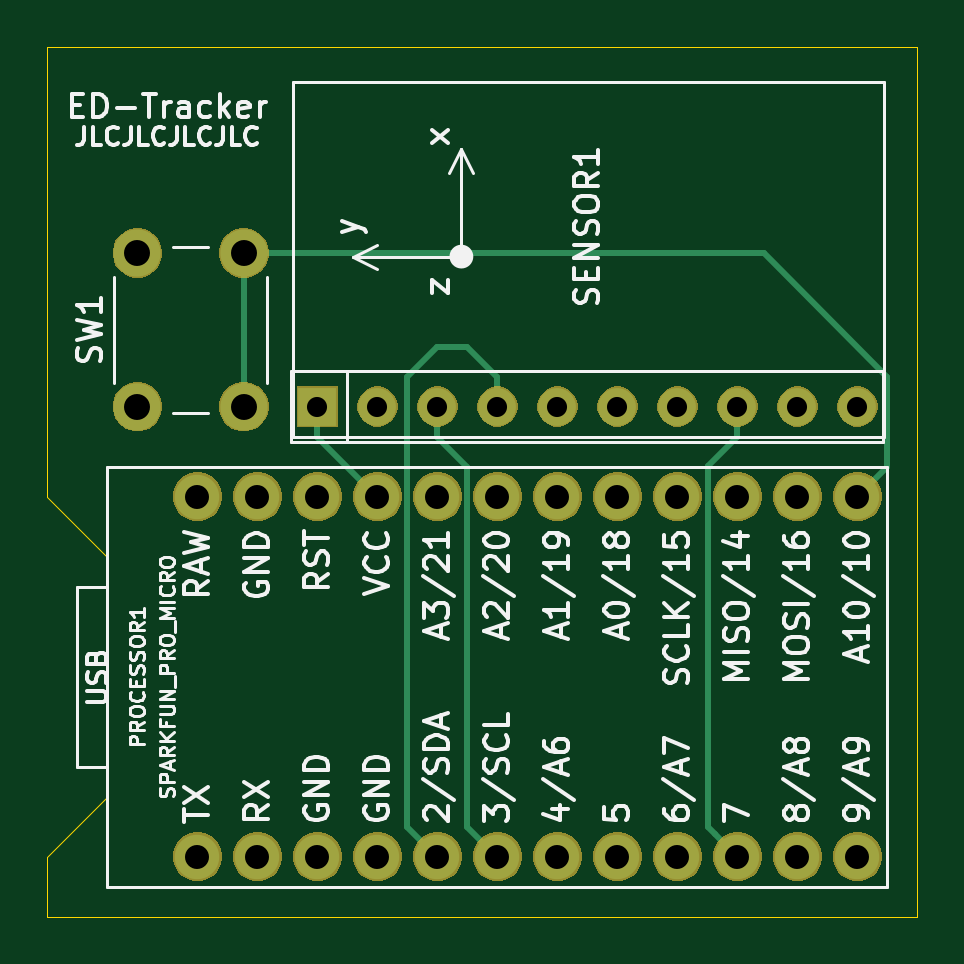
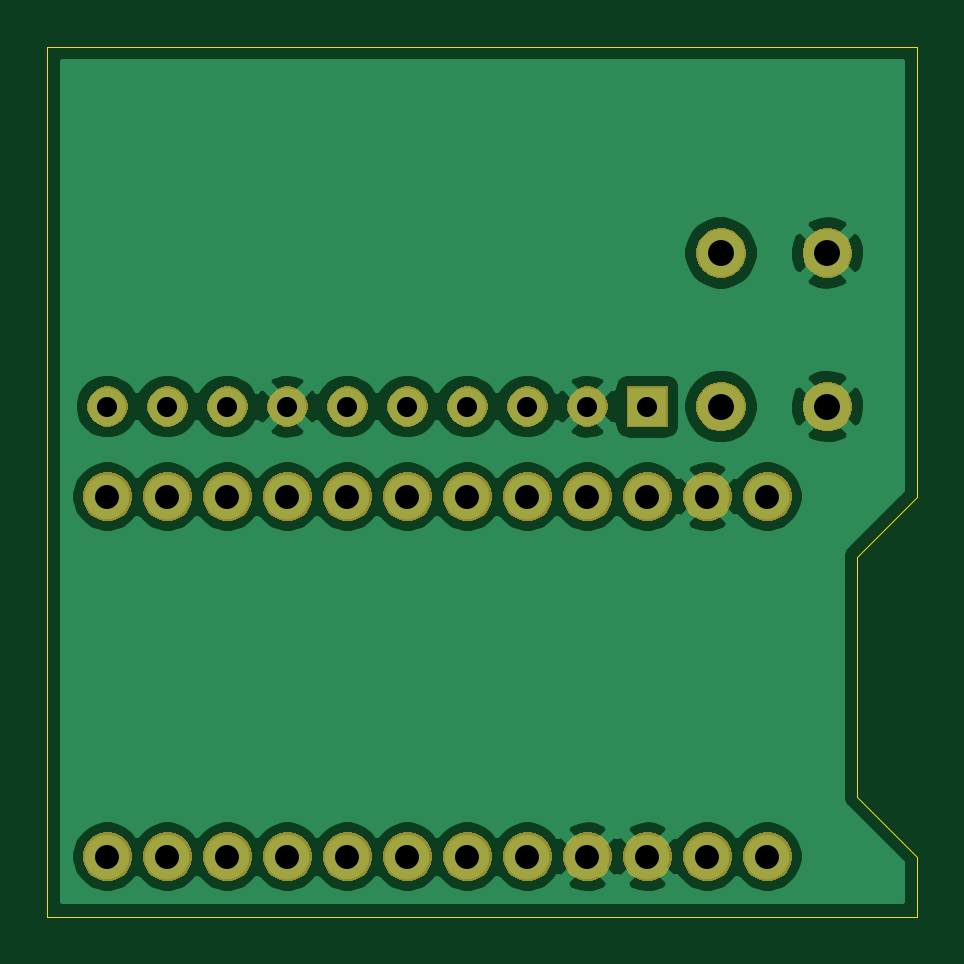
Circuit board: 11 layer files. Board 36.8 x 36.8 mm.
- bottom_copper: edtracker-B_Cu.gbr (57339 bytes)
- bottom_mask: edtracker-B_Mask.gbr (36418 bytes)
- paste: edtracker-B_Paste.gbr (511 bytes)
- bottom_silk: edtracker-B_SilkS.gbr (512 bytes)
- outline: edtracker-Edge_Cuts.gbr (918 bytes)
- top_copper: edtracker-F_Cu.gbr (2776 bytes)
- top_mask: edtracker-F_Mask.gbr (36418 bytes)
- paste: edtracker-F_Paste.gbr (511 bytes)
- top_silk: edtracker-F_SilkS.gbr (45790 bytes)
- drill: edtracker-NPTH.drl (299 bytes)
- drill: edtracker-PTH.drl (738 bytes)

=== bottom_copper: edtracker-B_Cu.gbr (57339 bytes, source omitted) ===
=== bottom_mask: edtracker-B_Mask.gbr (36418 bytes, source omitted) ===
=== paste: edtracker-B_Paste.gbr ===
G04 #@! TF.GenerationSoftware,KiCad,Pcbnew,5.1.5+dfsg1-2build2*
G04 #@! TF.CreationDate,2021-01-23T00:34:54+01:00*
G04 #@! TF.ProjectId,edtracker,65647472-6163-46b6-9572-2e6b69636164,rev?*
G04 #@! TF.SameCoordinates,Original*
G04 #@! TF.FileFunction,Paste,Bot*
G04 #@! TF.FilePolarity,Positive*
%FSLAX46Y46*%
G04 Gerber Fmt 4.6, Leading zero omitted, Abs format (unit mm)*
G04 Created by KiCad (PCBNEW 5.1.5+dfsg1-2build2) date 2021-01-23 00:34:54*
%MOMM*%
%LPD*%
G04 APERTURE LIST*
G04 APERTURE END LIST*
M02*

=== bottom_silk: edtracker-B_SilkS.gbr ===
G04 #@! TF.GenerationSoftware,KiCad,Pcbnew,5.1.5+dfsg1-2build2*
G04 #@! TF.CreationDate,2021-01-23T00:34:54+01:00*
G04 #@! TF.ProjectId,edtracker,65647472-6163-46b6-9572-2e6b69636164,rev?*
G04 #@! TF.SameCoordinates,Original*
G04 #@! TF.FileFunction,Legend,Bot*
G04 #@! TF.FilePolarity,Positive*
%FSLAX46Y46*%
G04 Gerber Fmt 4.6, Leading zero omitted, Abs format (unit mm)*
G04 Created by KiCad (PCBNEW 5.1.5+dfsg1-2build2) date 2021-01-23 00:34:54*
%MOMM*%
%LPD*%
G04 APERTURE LIST*
G04 APERTURE END LIST*
M02*

=== outline: edtracker-Edge_Cuts.gbr ===
G04 #@! TF.GenerationSoftware,KiCad,Pcbnew,5.1.5+dfsg1-2build2*
G04 #@! TF.CreationDate,2021-01-23T00:34:54+01:00*
G04 #@! TF.ProjectId,edtracker,65647472-6163-46b6-9572-2e6b69636164,rev?*
G04 #@! TF.SameCoordinates,Original*
G04 #@! TF.FileFunction,Profile,NP*
%FSLAX46Y46*%
G04 Gerber Fmt 4.6, Leading zero omitted, Abs format (unit mm)*
G04 Created by KiCad (PCBNEW 5.1.5+dfsg1-2build2) date 2021-01-23 00:34:54*
%MOMM*%
%LPD*%
G04 APERTURE LIST*
%ADD10C,0.050000*%
G04 APERTURE END LIST*
D10*
X140970000Y-100330000D02*
X140970000Y-119380000D01*
X177800000Y-100330000D02*
X140970000Y-100330000D01*
X177800000Y-137160000D02*
X177800000Y-100330000D01*
X140970000Y-137160000D02*
X177800000Y-137160000D01*
X140970000Y-134620000D02*
X140970000Y-137160000D01*
X143510000Y-132080000D02*
X140970000Y-134620000D01*
X143510000Y-121920000D02*
X143510000Y-132080000D01*
X140970000Y-119380000D02*
X143510000Y-121920000D01*
M02*

=== top_copper: edtracker-F_Cu.gbr ===
G04 #@! TF.GenerationSoftware,KiCad,Pcbnew,5.1.5+dfsg1-2build2*
G04 #@! TF.CreationDate,2021-01-23T00:34:54+01:00*
G04 #@! TF.ProjectId,edtracker,65647472-6163-46b6-9572-2e6b69636164,rev?*
G04 #@! TF.SameCoordinates,Original*
G04 #@! TF.FileFunction,Copper,L1,Top*
G04 #@! TF.FilePolarity,Positive*
%FSLAX46Y46*%
G04 Gerber Fmt 4.6, Leading zero omitted, Abs format (unit mm)*
G04 Created by KiCad (PCBNEW 5.1.5+dfsg1-2build2) date 2021-01-23 00:34:54*
%MOMM*%
%LPD*%
G04 APERTURE LIST*
%ADD10C,1.600000*%
%ADD11R,1.600000X1.600000*%
%ADD12C,1.879600*%
%ADD13C,2.000000*%
%ADD14C,0.250000*%
G04 APERTURE END LIST*
D10*
X175260000Y-115570000D03*
X172720000Y-115570000D03*
X170180000Y-115570000D03*
X167640000Y-115570000D03*
X165100000Y-115570000D03*
X162560000Y-115570000D03*
X160020000Y-115570000D03*
X157480000Y-115570000D03*
X154940000Y-115570000D03*
D11*
X152400000Y-115570000D03*
D12*
X147320000Y-119380000D03*
X149860000Y-119380000D03*
X152400000Y-119380000D03*
X154940000Y-119380000D03*
X157480000Y-119380000D03*
X160020000Y-119380000D03*
X162560000Y-119380000D03*
X165100000Y-119380000D03*
X167640000Y-119380000D03*
X170180000Y-119380000D03*
X172720000Y-119380000D03*
X175260000Y-119380000D03*
X175260000Y-134620000D03*
X172720000Y-134620000D03*
X170180000Y-134620000D03*
X167640000Y-134620000D03*
X165100000Y-134620000D03*
X162560000Y-134620000D03*
X160020000Y-134620000D03*
X157480000Y-134620000D03*
X154940000Y-134620000D03*
X152400000Y-134620000D03*
X149860000Y-134620000D03*
X147320000Y-134620000D03*
D13*
X144780000Y-109070000D03*
X149280000Y-109070000D03*
X144780000Y-115570000D03*
X149280000Y-115570000D03*
D14*
X152400000Y-116840000D02*
X154940000Y-119380000D01*
X152400000Y-115570000D02*
X152400000Y-116840000D01*
X149280000Y-115570000D02*
X149280000Y-109070000D01*
X176530000Y-114300000D02*
X176530000Y-118110000D01*
X176530000Y-118110000D02*
X175260000Y-119380000D01*
X171300000Y-109070000D02*
X176530000Y-114300000D01*
X149280000Y-109070000D02*
X171300000Y-109070000D01*
X170180000Y-115570000D02*
X170180000Y-116840000D01*
X169240201Y-133680201D02*
X170180000Y-134620000D01*
X168915199Y-133355199D02*
X169240201Y-133680201D01*
X168915199Y-118104801D02*
X168915199Y-133355199D01*
X170180000Y-116840000D02*
X168915199Y-118104801D01*
X157480000Y-115570000D02*
X157480000Y-116840000D01*
X157480000Y-116840000D02*
X158750000Y-118110000D01*
X158750000Y-133350000D02*
X160020000Y-134620000D01*
X158750000Y-118110000D02*
X158750000Y-133350000D01*
X156210000Y-133350000D02*
X157480000Y-134620000D01*
X156210000Y-114300000D02*
X156210000Y-133350000D01*
X157480000Y-113030000D02*
X156210000Y-114300000D01*
X158730000Y-113030000D02*
X157480000Y-113030000D01*
X160020000Y-114320000D02*
X158730000Y-113030000D01*
X160020000Y-115570000D02*
X160020000Y-114320000D01*
M02*

=== top_mask: edtracker-F_Mask.gbr (36418 bytes, source omitted) ===
=== paste: edtracker-F_Paste.gbr ===
G04 #@! TF.GenerationSoftware,KiCad,Pcbnew,5.1.5+dfsg1-2build2*
G04 #@! TF.CreationDate,2021-01-23T00:34:54+01:00*
G04 #@! TF.ProjectId,edtracker,65647472-6163-46b6-9572-2e6b69636164,rev?*
G04 #@! TF.SameCoordinates,Original*
G04 #@! TF.FileFunction,Paste,Top*
G04 #@! TF.FilePolarity,Positive*
%FSLAX46Y46*%
G04 Gerber Fmt 4.6, Leading zero omitted, Abs format (unit mm)*
G04 Created by KiCad (PCBNEW 5.1.5+dfsg1-2build2) date 2021-01-23 00:34:54*
%MOMM*%
%LPD*%
G04 APERTURE LIST*
G04 APERTURE END LIST*
M02*

=== top_silk: edtracker-F_SilkS.gbr (45790 bytes, source omitted) ===
=== drill: edtracker-NPTH.drl ===
M48
; DRILL file {KiCad 5.1.5+dfsg1-2build2} date Sa 23 Jan 2021 00:34:50 CET
; FORMAT={-:-/ absolute / inch / decimal}
; #@! TF.CreationDate,2021-01-23T00:34:50+01:00
; #@! TF.GenerationSoftware,Kicad,Pcbnew,5.1.5+dfsg1-2build2
; #@! TF.FileFunction,NonPlated,1,2,NPTH
FMAT,2
INCH
%
G90
G05
T0
M30

=== drill: edtracker-PTH.drl ===
M48
; DRILL file {KiCad 5.1.5+dfsg1-2build2} date Sa 23 Jan 2021 00:34:50 CET
; FORMAT={-:-/ absolute / inch / decimal}
; #@! TF.CreationDate,2021-01-23T00:34:50+01:00
; #@! TF.GenerationSoftware,Kicad,Pcbnew,5.1.5+dfsg1-2build2
; #@! TF.FileFunction,Plated,1,2,PTH
FMAT,2
INCH
T1C0.0335
T2C0.0400
T3C0.0433
%
G90
G05
T1
X6.0Y-4.55
X6.1Y-4.55
X6.2Y-4.55
X6.3Y-4.55
X6.4Y-4.55
X6.5Y-4.55
X6.6Y-4.55
X6.7Y-4.55
X6.8Y-4.55
X6.9Y-4.55
T2
X5.8Y-4.7
X5.8Y-5.3
X5.9Y-4.7
X5.9Y-5.3
X6.0Y-4.7
X6.0Y-5.3
X6.1Y-4.7
X6.1Y-5.3
X6.2Y-4.7
X6.2Y-5.3
X6.3Y-4.7
X6.3Y-5.3
X6.4Y-4.7
X6.4Y-5.3
X6.5Y-4.7
X6.5Y-5.3
X6.6Y-4.7
X6.6Y-5.3
X6.7Y-4.7
X6.7Y-5.3
X6.8Y-4.7
X6.8Y-5.3
X6.9Y-4.7
X6.9Y-5.3
T3
X5.7Y-4.2941
X5.7Y-4.55
X5.8772Y-4.2941
X5.8772Y-4.55
T0
M30

